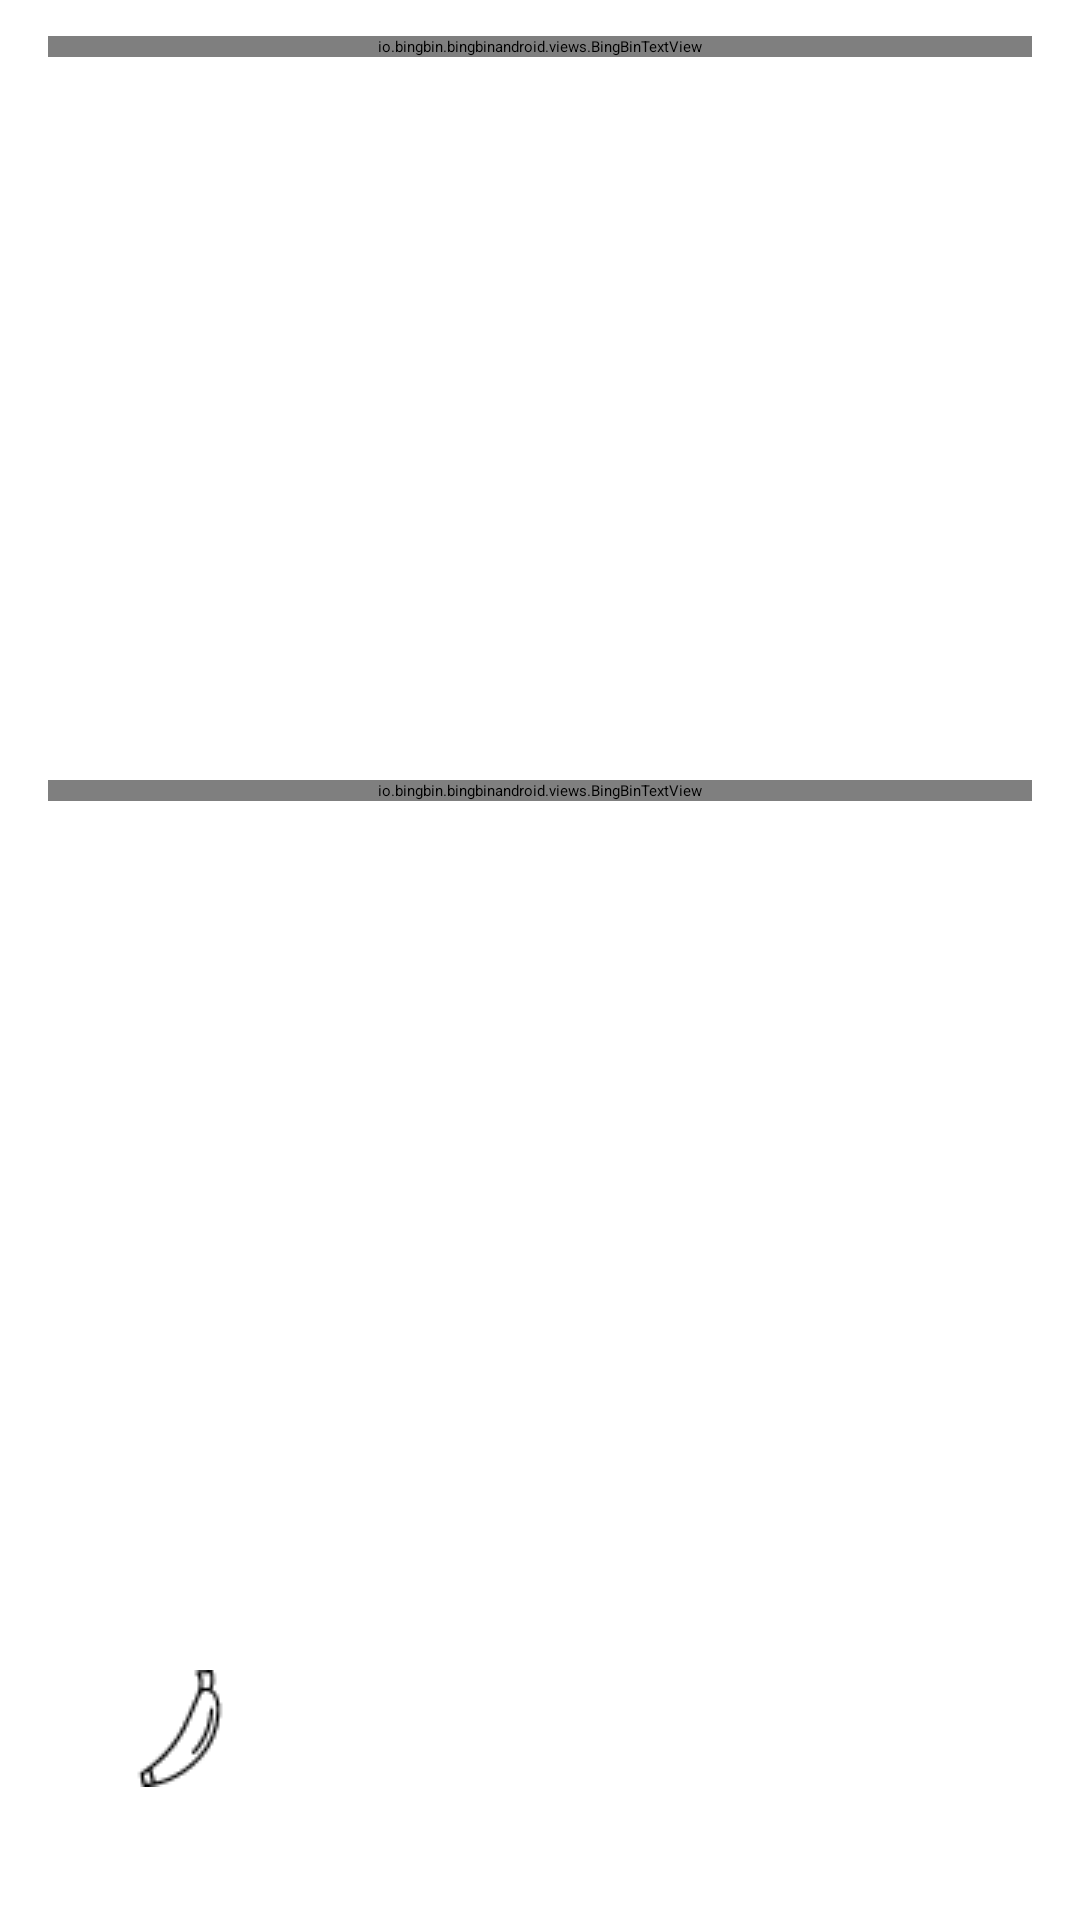

This screen was rendered from an Android layout file. Write that file and the resources it references.
<!-- AndroidManifest.xml: application theme AppTheme.NoActionBar -->
<!-- res/layout/activity_avatar.xml -->
<?xml version="1.0" encoding="utf-8"?>
<android.support.constraint.ConstraintLayout xmlns:android="http://schemas.android.com/apk/res/android"
    xmlns:app="http://schemas.android.com/apk/res-auto"
    xmlns:tools="http://schemas.android.com/tools"
    android:layout_width="match_parent"
    android:layout_height="match_parent"
    tools:context="io.bingbin.bingbinandroid.views.avatarActivity.AvatarActivity">

    <android.support.constraint.ConstraintLayout
        android:id="@+id/avatar_rabbit_masterlayout"
        android:layout_width="0dp"
        android:layout_height="0dp"
        android:layout_marginBottom="4dp"
        android:layout_marginEnd="8dp"
        android:layout_marginStart="8dp"
        android:layout_marginTop="4dp"
        app:layout_constraintBottom_toTopOf="@+id/vertical_halfheight_guideline"
        app:layout_constraintEnd_toEndOf="parent"
        app:layout_constraintStart_toStartOf="parent"
        app:layout_constraintTop_toTopOf="parent">

        <io.bingbin.bingbinandroid.views.BingBinTextView
            android:id="@+id/avatar_rabbit_title_textview"
            android:layout_width="match_parent"
            android:layout_height="wrap_content"
            android:layout_marginEnd="8dp"
            android:layout_marginStart="8dp"
            android:layout_marginTop="8dp"
            android:text="Avatar"
            android:textAlignment="center"
            android:textColor="@color/primary_color"
            android:textSize="24sp"
            app:layout_constraintEnd_toEndOf="parent"
            app:layout_constraintStart_toStartOf="parent"
            app:layout_constraintTop_toTopOf="parent" />

        <GridView
            android:id="@+id/avatar_rabbit_gridview"
            android:layout_width="0dp"
            android:layout_height="0dp"
            android:layout_marginEnd="8dp"
            android:layout_marginStart="8dp"
            android:gravity="center"
            android:numColumns="3"
            app:layout_constraintBottom_toBottomOf="parent"
            app:layout_constraintEnd_toEndOf="parent"
            app:layout_constraintStart_toStartOf="parent"
            app:layout_constraintTop_toBottomOf="@+id/avatar_rabbit_title_textview" />

    </android.support.constraint.ConstraintLayout>

    <android.support.constraint.Guideline
        android:id="@+id/vertical_halfheight_guideline"
        android:layout_width="wrap_content"
        android:layout_height="wrap_content"
        android:orientation="horizontal"
        app:layout_constraintGuide_percent="0.4" />

    <android.support.constraint.ConstraintLayout
        android:id="@+id/avatar_leaf_masterlayout"
        android:layout_width="0dp"
        android:layout_height="0dp"
        android:layout_marginBottom="8dp"
        android:layout_marginEnd="8dp"
        android:layout_marginStart="8dp"
        android:layout_marginTop="4dp"
        app:layout_constraintBottom_toTopOf="@+id/vertical_footer_guideline"
        app:layout_constraintEnd_toEndOf="parent"
        app:layout_constraintStart_toStartOf="parent"
        app:layout_constraintTop_toTopOf="@+id/vertical_halfheight_guideline">

        <io.bingbin.bingbinandroid.views.BingBinTextView
            android:id="@+id/avatar_leaf_title_textview"
            android:layout_width="match_parent"
            android:layout_height="wrap_content"
            android:layout_marginEnd="8dp"
            android:layout_marginStart="8dp"
            android:text="Badge"
            android:textAlignment="center"
            android:textColor="@color/primary_color"
            android:textSize="24sp"
            app:layout_constraintEnd_toEndOf="parent"
            app:layout_constraintStart_toStartOf="parent"
            app:layout_constraintTop_toTopOf="parent" />

        <GridView
            android:id="@+id/avatar_leaf_gridview"
            android:layout_width="0dp"
            android:layout_height="0dp"
            android:layout_marginBottom="8dp"
            android:layout_marginEnd="8dp"
            android:layout_marginStart="8dp"
            android:numColumns="3"
            android:gravity="center"
            app:layout_constraintBottom_toBottomOf="parent"
            app:layout_constraintEnd_toEndOf="parent"
            app:layout_constraintHorizontal_bias="0.0"
            app:layout_constraintStart_toStartOf="parent"
            app:layout_constraintTop_toBottomOf="@+id/avatar_leaf_title_textview" />
    </android.support.constraint.ConstraintLayout>

    <android.support.constraint.Guideline
        android:id="@+id/vertical_footer_guideline"
        android:layout_width="wrap_content"
        android:layout_height="wrap_content"
        android:orientation="horizontal"
        app:layout_constraintGuide_percent="0.8" />

    <android.support.constraint.ConstraintLayout
        android:id="@+id/avatar_footer_masterlayout"
        android:layout_width="0dp"
        android:layout_height="0dp"
        android:layout_marginBottom="8dp"
        android:layout_marginEnd="8dp"
        android:layout_marginStart="8dp"
        android:layout_marginTop="8dp"
        app:layout_constraintBottom_toBottomOf="parent"
        app:layout_constraintEnd_toEndOf="parent"
        app:layout_constraintStart_toStartOf="parent"
        app:layout_constraintTop_toBottomOf="@+id/vertical_footer_guideline">

        <ImageView
            android:id="@+id/avatar_footer_avatar_imageview"
            android:layout_width="wrap_content"
            android:layout_height="0dp"
            android:layout_marginBottom="8dp"
            android:layout_marginStart="32dp"
            android:layout_marginTop="8dp"
            android:scaleType="centerInside"
            app:layout_constraintBottom_toBottomOf="parent"
            app:layout_constraintStart_toStartOf="parent"
            app:layout_constraintTop_toTopOf="parent"
            app:srcCompat="@drawable/catg_6_food" />

        <Button
            android:id="@+id/avatar_footer_ok_btn"
            android:layout_width="50dp"
            android:layout_height="wrap_content"
            android:layout_marginBottom="8dp"
            android:layout_marginEnd="32dp"
            android:layout_marginTop="8dp"
            android:text="OK"
            android:textColor="@color/white"
            app:layout_constraintBottom_toBottomOf="parent"
            app:layout_constraintEnd_toEndOf="parent"
            app:layout_constraintTop_toTopOf="parent" />
    </android.support.constraint.ConstraintLayout>

</android.support.constraint.ConstraintLayout>
<!-- resources referenced by this layout -->
<resources>
  <color name="primary_color">#4caf50</color>
  <color name="white">#FFFFFF</color>
  <!-- drawable catg_6_food: png bitmap (drawable, 582 bytes) -->
</resources>
